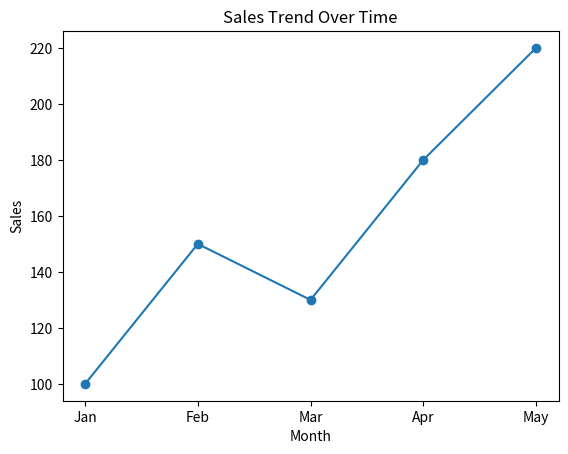
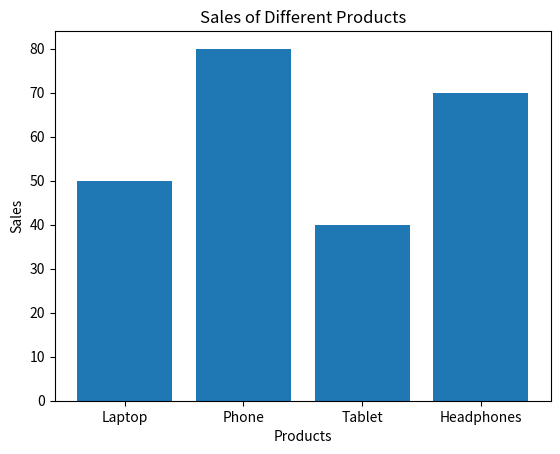
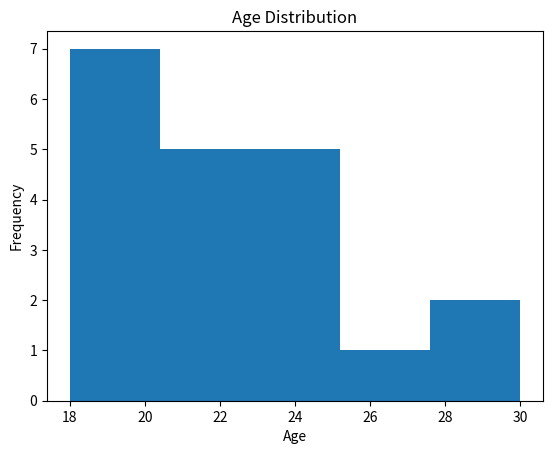
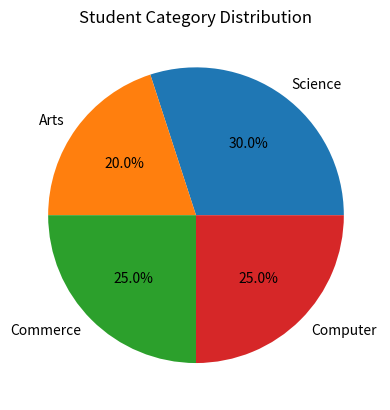

Here is the Python script that generated these plots, in order:
import matplotlib.pyplot as plt

# -------------------------------
# 1. Line Chart - Trend over time
# -------------------------------

months = ["Jan", "Feb", "Mar", "Apr", "May"]
sales = [100, 150, 130, 180, 220]

plt.plot(months, sales, marker='o')
plt.title("Sales Trend Over Time")
plt.xlabel("Month")
plt.ylabel("Sales")
plt.show()


# -------------------------------
# 2. Bar Chart - Product sales
# -------------------------------

products = ["Laptop", "Phone", "Tablet", "Headphones"]
product_sales = [50, 80, 40, 70]

plt.bar(products, product_sales)
plt.title("Sales of Different Products")
plt.xlabel("Products")
plt.ylabel("Sales")
plt.show()


# -------------------------------
# 3. Histogram - Age distribution
# -------------------------------

ages = [18, 20, 21, 19, 22, 25, 30, 21, 23, 19,
        20, 22, 24, 26, 28, 21, 20, 19, 23, 25]

plt.hist(ages, bins=5)
plt.title("Age Distribution")
plt.xlabel("Age")
plt.ylabel("Frequency")
plt.show()


# -------------------------------
# 4. Pie Chart - Category distribution
# -------------------------------

categories = ["Science", "Arts", "Commerce", "Computer"]
students = [30, 20, 25, 25]

plt.pie(students, labels=categories, autopct="%1.1f%%")
plt.title("Student Category Distribution")
plt.show()
